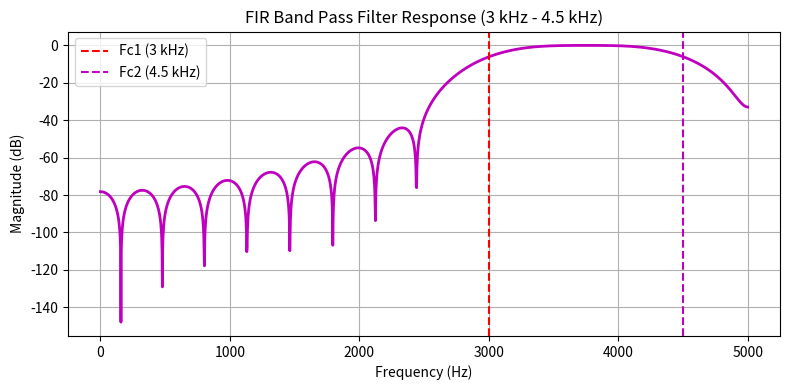

Write Python code to recreate this figure.
import numpy as np
import matplotlib.pyplot as plt
from scipy.signal import firwin, freqz


Fs = 10000          # Sampling frequency (10 kHz)
Fc = [3000, 4500]   # Bandpass cutoff range (3 kHz to 4.5 kHz)
N = 31              # Number of taps


# 2. Design Band-Pass FIR Filter
b = firwin(numtaps=N, cutoff=Fc, window='hann', pass_zero='bandpass', fs=Fs)


# 3. Calculate Frequency Response
f, H = freqz(b, worN=2048, fs=Fs)
magnitude_db = 20 * np.log10(np.maximum(np.abs(H), 1e-10))
# 4. Plot Frequency Response
plt.figure(figsize=(8, 4))
plt.plot(f, magnitude_db, 'm', linewidth=2)
plt.title('FIR Band Pass Filter Response (3 kHz - 4.5 kHz)')
plt.xlabel('Frequency (Hz)')
plt.ylabel('Magnitude (dB)')
plt.grid(True)
plt.axvline(Fc[0], color='r', linestyle='--', label='Fc1 (3 kHz)')
plt.axvline(Fc[1], color='m', linestyle='--', label='Fc2 (4.5 kHz)')
plt.legend()
plt.tight_layout()
plt.show()
